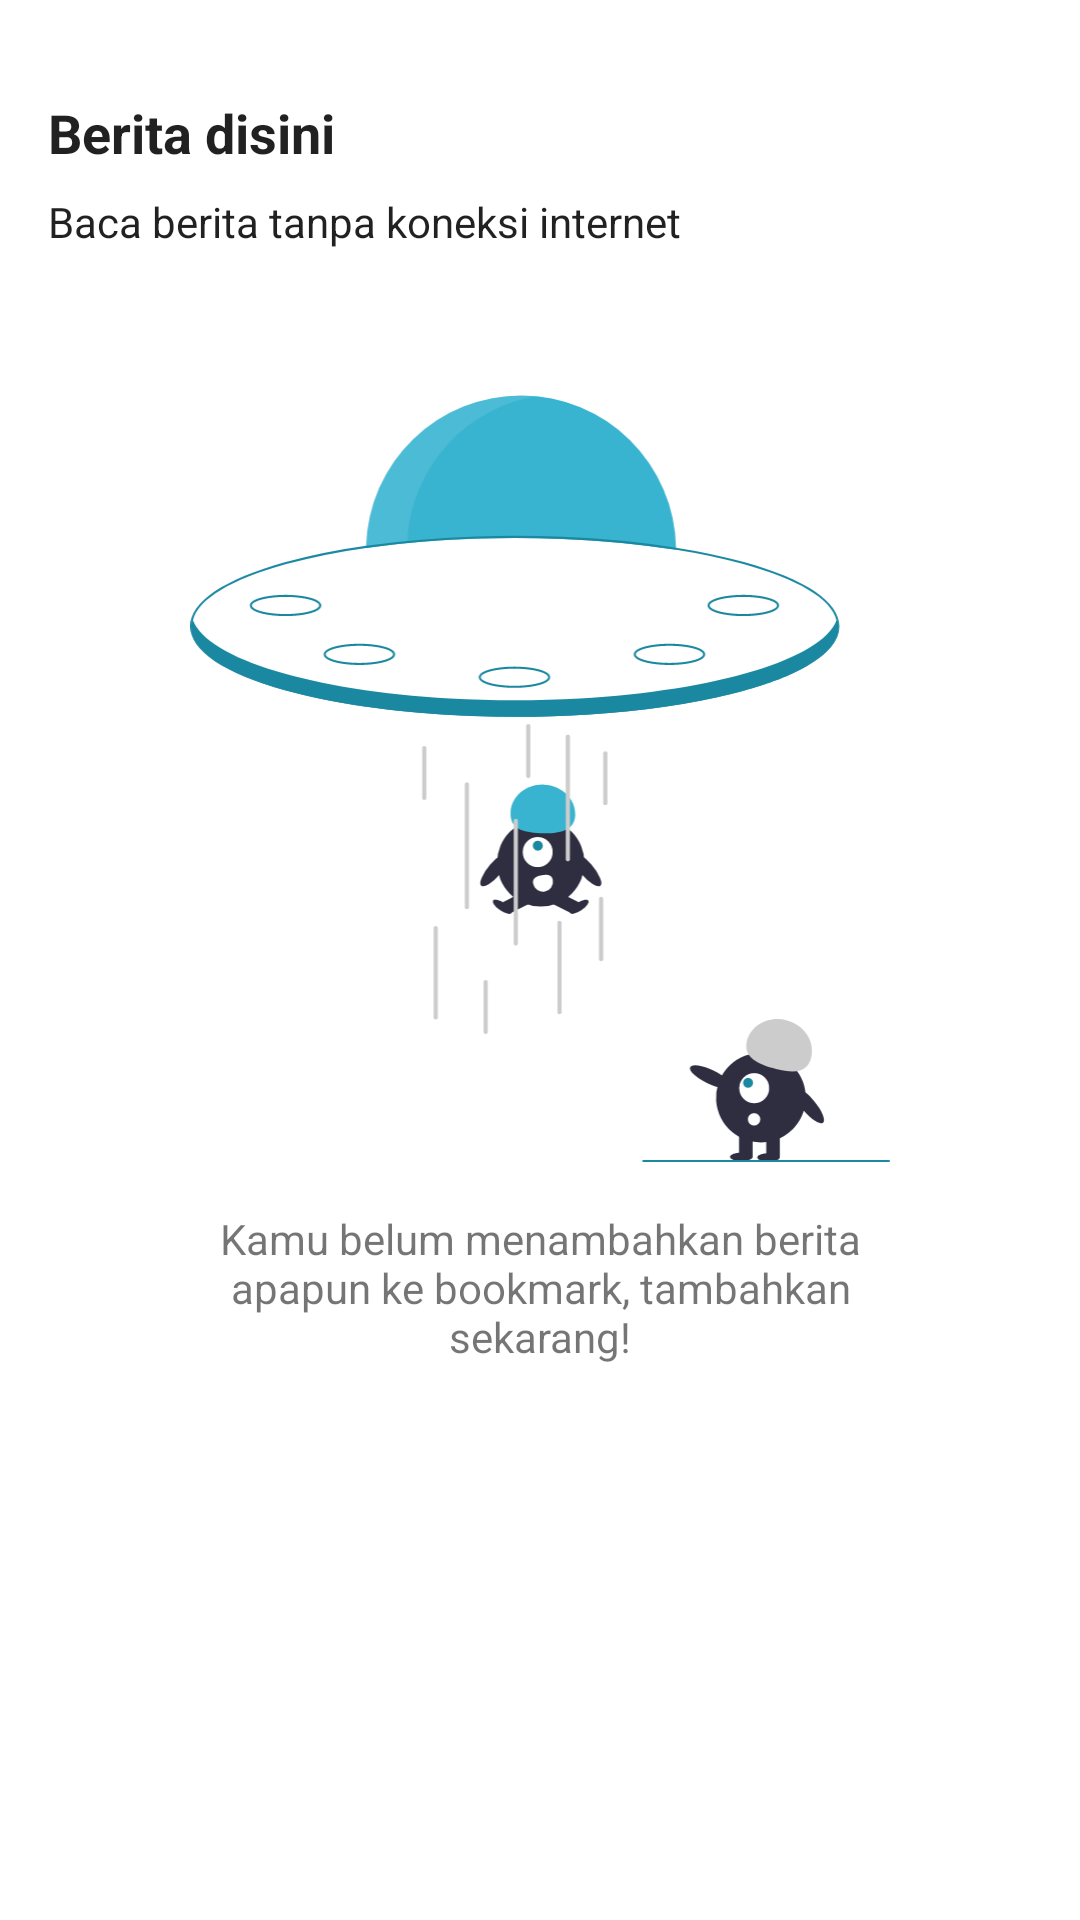

Android layout source for this screen:
<!-- AndroidManifest.xml: application theme Theme.Bacaanku.NoActionBar -->
<!-- res/layout/fragment_bookmark.xml -->
<?xml version="1.0" encoding="utf-8"?>
<androidx.coordinatorlayout.widget.CoordinatorLayout xmlns:android="http://schemas.android.com/apk/res/android"
    xmlns:app="http://schemas.android.com/apk/res-auto"
    xmlns:tools="http://schemas.android.com/tools"
    android:layout_width="match_parent"
    android:layout_height="match_parent"
    tools:context=".ui.main.bookmark.BookmarkFragment">

    <com.google.android.material.appbar.AppBarLayout
        android:id="@+id/appbar"
        android:layout_width="match_parent"
        android:layout_height="wrap_content"
        android:background="?attr/colorOnPrimary"
        android:elevation="0dp"
        android:fitsSystemWindows="true">

        <com.google.android.material.appbar.CollapsingToolbarLayout
            android:id="@+id/collapsingToolbar"
            android:layout_width="match_parent"
            android:layout_height="match_parent"
            android:fitsSystemWindows="true"
            app:contentScrim="?attr/colorOnPrimary"
            app:layout_scrollFlags="scroll|exitUntilCollapsed">

            <androidx.constraintlayout.widget.ConstraintLayout
                android:layout_width="match_parent"
                android:layout_height="wrap_content">

                <TextView
                    android:id="@+id/textView5"
                    android:layout_width="0dp"
                    android:layout_height="wrap_content"
                    android:layout_marginStart="16dp"
                    android:layout_marginTop="32dp"
                    android:text="Berita disini"
                    android:textAppearance="@style/TextAppearance.AppCompat.Body2"
                    android:textSize="18sp"
                    android:textStyle="bold"
                    app:layout_collapseMode="parallax"
                    app:layout_constraintStart_toStartOf="parent"
                    app:layout_constraintTop_toTopOf="parent" />

                <TextView
                    android:id="@+id/textView7"
                    android:layout_width="0dp"
                    android:layout_height="wrap_content"
                    android:layout_marginStart="16dp"
                    android:layout_marginTop="8dp"
                    android:layout_marginBottom="16dp"
                    android:text="Baca berita tanpa koneksi internet"
                    android:textAppearance="@style/TextAppearance.AppCompat.Body1"
                    android:textSize="14sp"
                    app:layout_collapseMode="parallax"
                    app:layout_constraintBottom_toBottomOf="parent"
                    app:layout_constraintStart_toStartOf="parent"
                    app:layout_constraintTop_toBottomOf="@+id/textView5" />


            </androidx.constraintlayout.widget.ConstraintLayout>


        </com.google.android.material.appbar.CollapsingToolbarLayout>

    </com.google.android.material.appbar.AppBarLayout>


    <androidx.core.widget.NestedScrollView
        android:layout_width="match_parent"
        android:layout_height="match_parent"
        android:fillViewport="true"
        app:layout_behavior="@string/appbar_scrolling_view_behavior">

        <androidx.constraintlayout.widget.ConstraintLayout
            android:layout_width="match_parent"
            android:layout_height="wrap_content">

            <androidx.recyclerview.widget.RecyclerView
                android:id="@+id/rvNewsByCategory"
                android:layout_width="0dp"
                android:layout_height="0dp"
                android:clipToPadding="false"
                android:paddingTop="16dp"
                android:paddingBottom="16dp"
                android:visibility="gone"
                app:layout_constraintBottom_toBottomOf="parent"
                app:layout_constraintEnd_toEndOf="parent"
                app:layout_constraintStart_toStartOf="parent"
                app:layout_constraintTop_toTopOf="parent" />

            <ImageView
                android:id="@+id/imageView2"
                android:layout_width="256dp"
                android:layout_height="256dp"
                android:layout_marginTop="32dp"
                android:src="@drawable/empty_state"
                app:layout_constraintEnd_toEndOf="parent"
                app:layout_constraintStart_toStartOf="parent"
                app:layout_constraintTop_toTopOf="parent" />

            <TextView
                android:id="@+id/tvState"
                android:layout_width="0dp"
                android:layout_height="wrap_content"
                android:layout_marginTop="16dp"
                android:gravity="center"
                android:text="Kamu belum menambahkan berita apapun ke bookmark, tambahkan sekarang!"
                app:layout_constraintEnd_toEndOf="@+id/imageView2"
                app:layout_constraintStart_toStartOf="@+id/imageView2"
                app:layout_constraintTop_toBottomOf="@+id/imageView2" />


        </androidx.constraintlayout.widget.ConstraintLayout>


    </androidx.core.widget.NestedScrollView>


</androidx.coordinatorlayout.widget.CoordinatorLayout>
<!-- resources referenced by this layout -->
<resources>
  <!-- drawable empty_state: vector/xml drawable (drawable, 10820 chars, omitted) -->
  <style name="Theme.Bacaanku.NoActionBar">
          <item name="windowActionBar">false</item>
          <item name="windowNoTitle">true</item>
      </style>
</resources>
